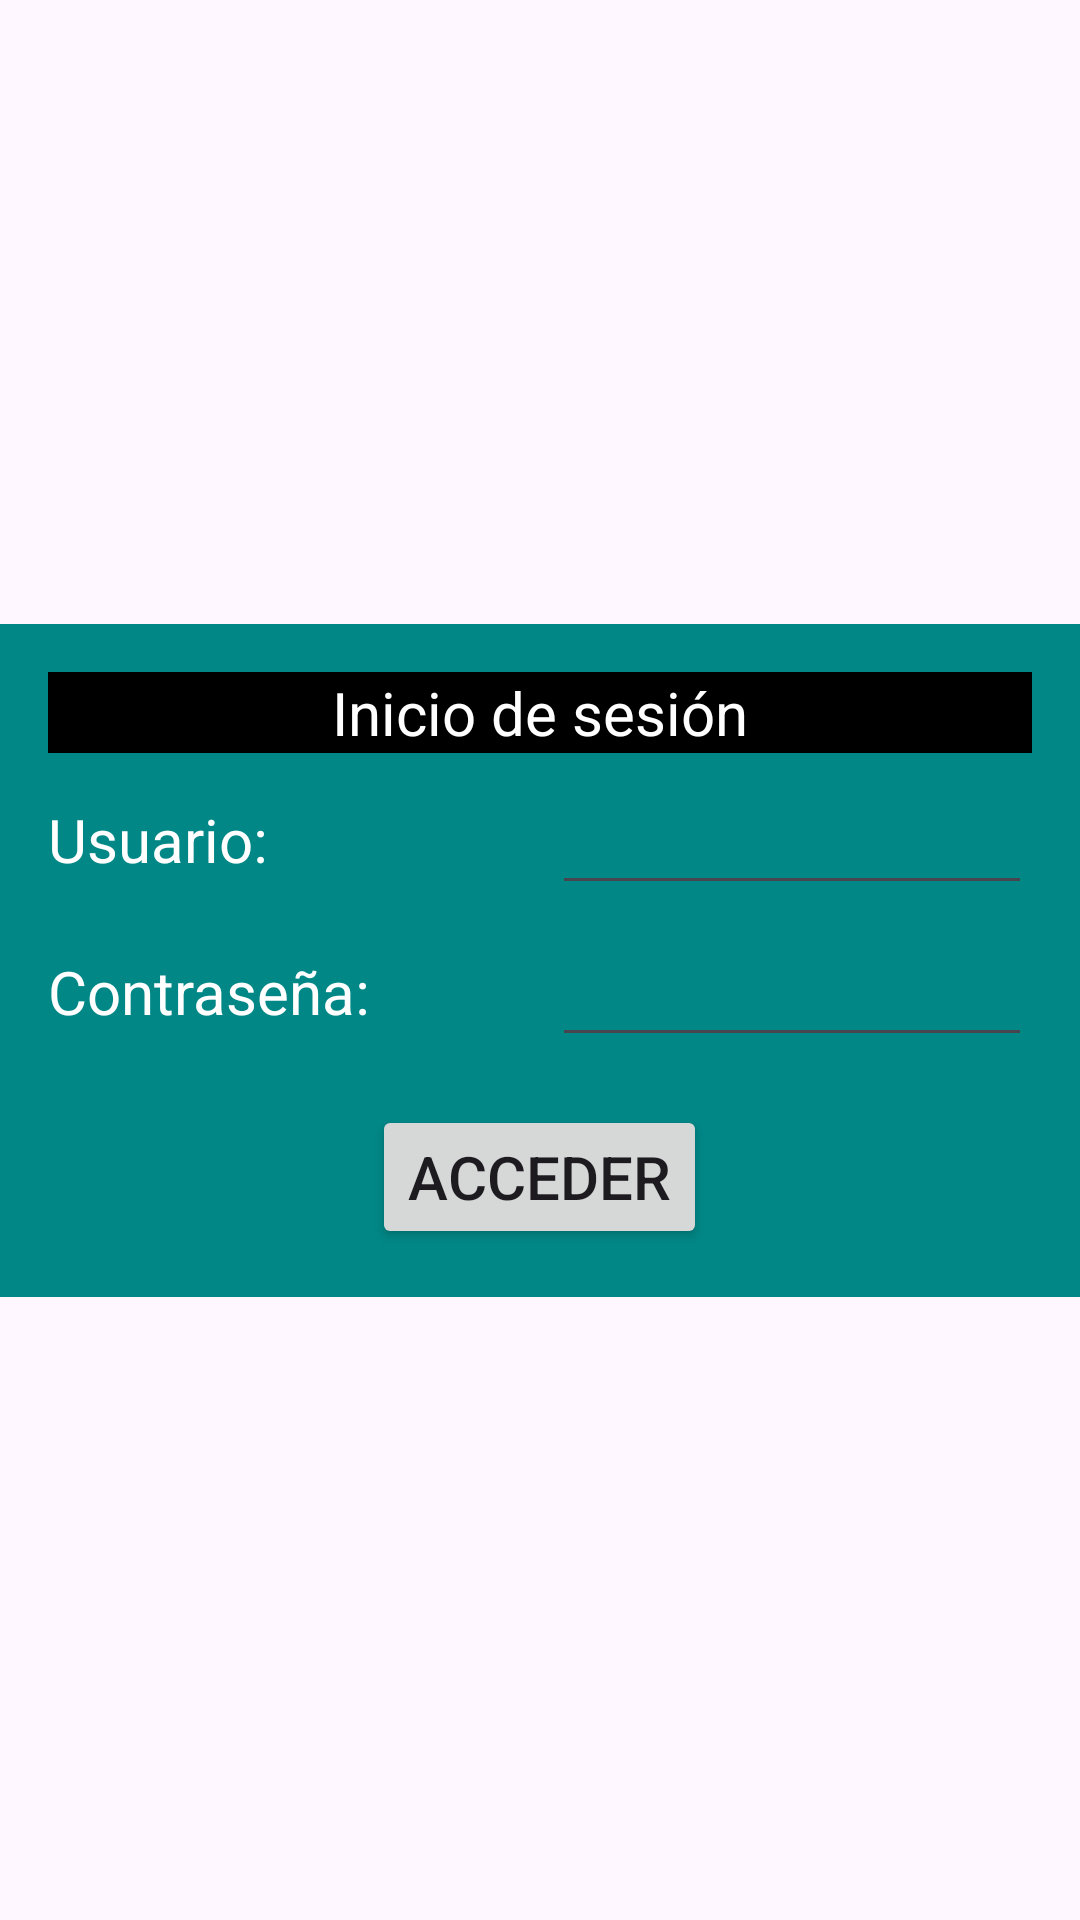

Here is an Android app screen rendered from its layout file. Give the layout XML and the strings, colors and styles it references.
<!-- AndroidManifest.xml: application theme Theme.Proyecto_JAGS -->
<!-- res/layout/activity_main.xml -->
<?xml version="1.0" encoding="utf-8"?>
<androidx.constraintlayout.widget.ConstraintLayout xmlns:android="http://schemas.android.com/apk/res/android"
    xmlns:app="http://schemas.android.com/apk/res-auto"
    xmlns:tools="http://schemas.android.com/tools"
    android:id="@+id/main"
    android:layout_width="match_parent"
    android:layout_height="match_parent"
    tools:context=".MainActivity">

    <LinearLayout
        android:layout_width="match_parent"
        android:layout_height="wrap_content"
        android:orientation="vertical"
        android:padding="16dp"
        android:background="@color/design_default_color_secondary_variant"
        app:layout_constraintTop_toTopOf="parent"
        app:layout_constraintBottom_toBottomOf="parent"
        app:layout_constraintStart_toStartOf="parent"
        app:layout_constraintStart_toEndOf="parent"
        >

        <TextView
            android:layout_width="match_parent"
            android:layout_height="wrap_content"
            android:text="Inicio de sesión"
            android:textAlignment="center"
            android:textSize="20dp"
            android:textColor="@color/white"
            android:background="@color/black"

            />
        <LinearLayout
            android:layout_width="match_parent"
            android:layout_height="wrap_content"
            android:orientation="horizontal">

            <TextView
                android:id="@+id/Usuario"
                android:layout_width="8dp"
                android:layout_height="wrap_content"
                android:layout_weight="1"
                android:textColor="@color/white"
                android:text="Usuario:"
                android:textSize="20sp"/>

            <EditText
                android:id="@+id/ctUsuario"
                android:layout_width="0dp"
                android:layout_height="wrap_content"
                android:textColor="@color/white"
                android:layout_weight="1"
                android:ems="10"
                android:inputType="text"
                android:textSize="25dp"
                />
        </LinearLayout>

        <LinearLayout
            android:layout_width="match_parent"
            android:layout_height="wrap_content"
            android:orientation="horizontal">

            <TextView
                android:id="@+id/Password"
                android:layout_width="8dp"
                android:layout_height="wrap_content"
                android:layout_weight="1"
                android:textColor="@color/white"
                android:text="Contraseña:"
                android:textSize="20sp"/>

            <EditText
                android:id="@+id/ctPassword"
                android:layout_width="0dp"
                android:layout_height="wrap_content"
                android:textColor="@color/white"
                android:layout_weight="1"
                android:ems="10"
                android:inputType="textPassword"
                android:textSize="25dp"
                />
        </LinearLayout>

        <Button
            android:id="@+id/btnAcceder"
            android:layout_width="wrap_content"
            android:layout_height="wrap_content"
            android:layout_gravity="center"
            android:text="Acceder"
            android:layout_marginTop="16dp"
            android:textSize="20dp"
            />
    </LinearLayout>



</androidx.constraintlayout.widget.ConstraintLayout>
<!-- resources referenced by this layout -->
<resources>
  <style name="Theme.Proyecto_JAGS" parent="Base.Theme.Proyecto_JAGS" />
  <style name="Base.Theme.Proyecto_JAGS" parent="Theme.Material3.DayNight.NoActionBar">
          
          
      </style>
  <!-- not gathered from this repository: default colours our renderer supplied (Android Studio template values) -->
  <color name="black">#FF000000</color>
  <color name="white">#FFFFFFFF</color>
</resources>
